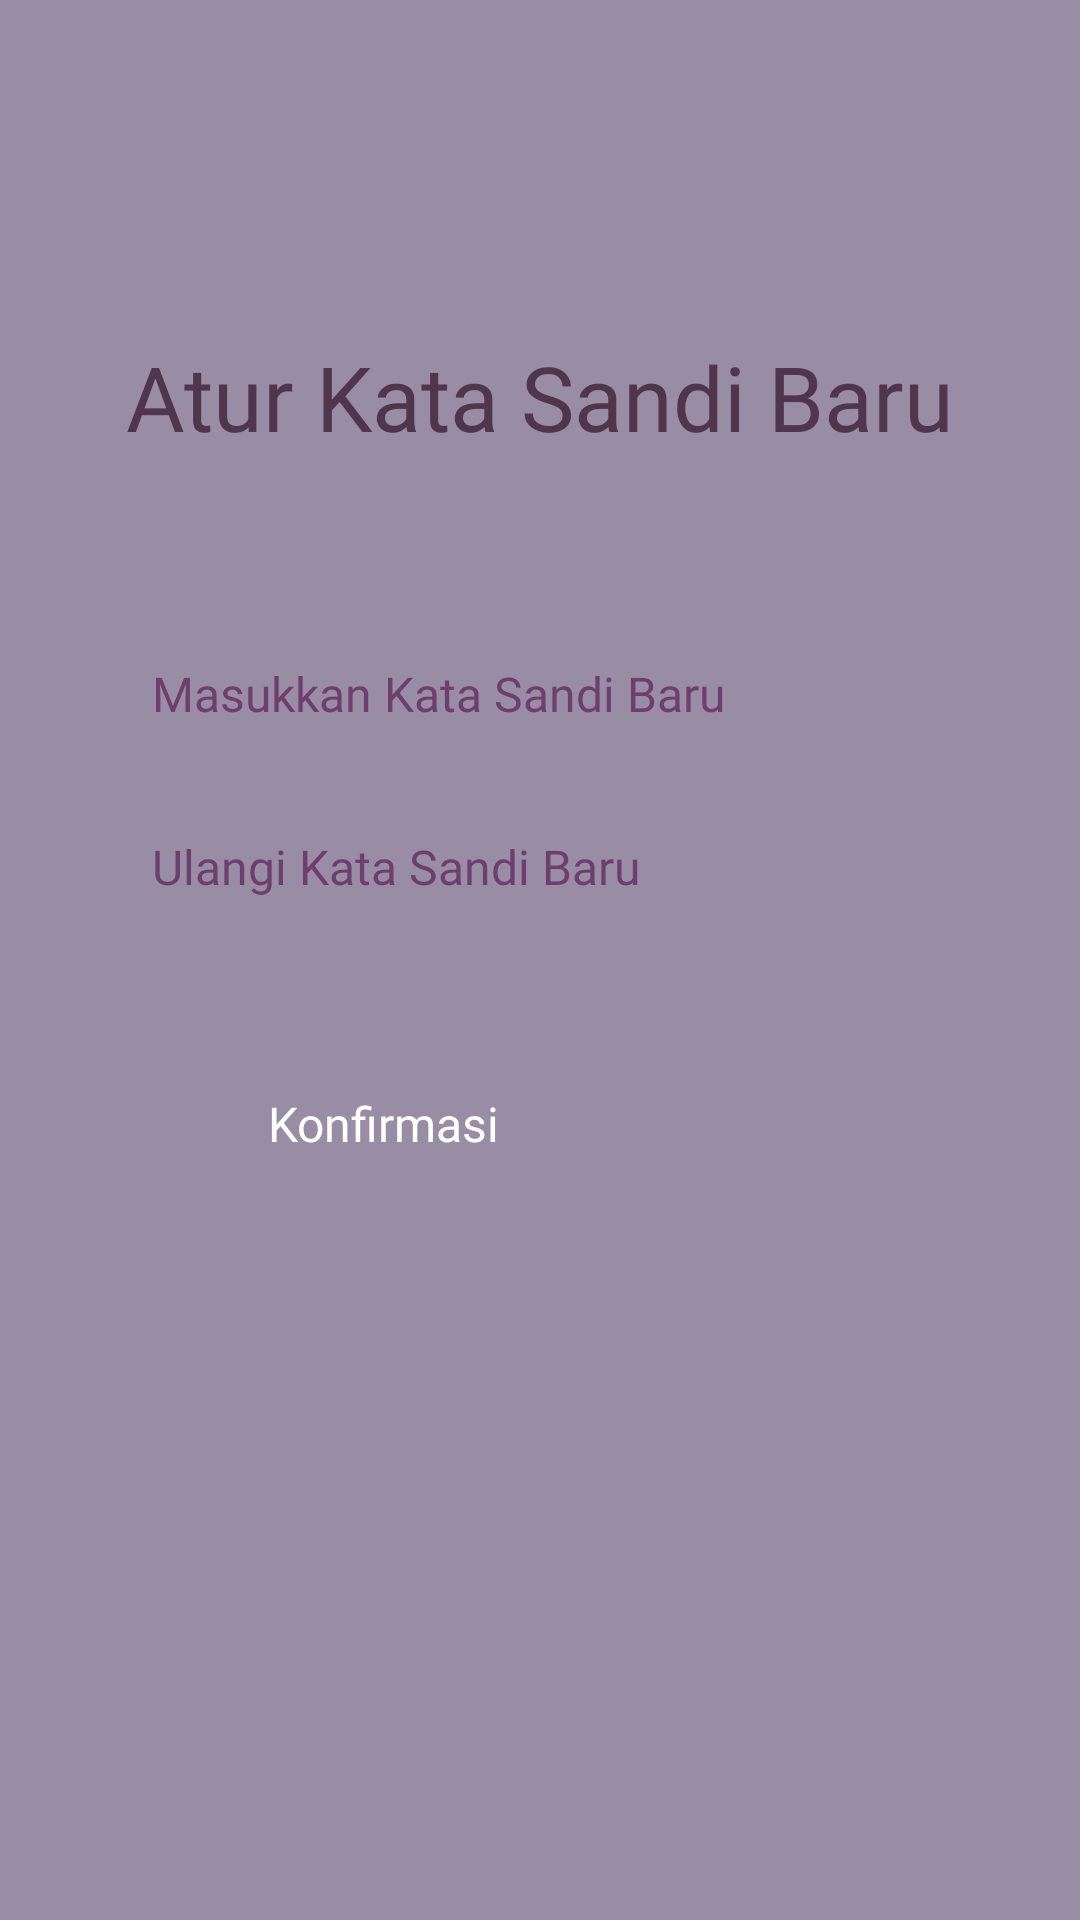

Android layout source for this screen:
<!-- AndroidManifest.xml: application theme Theme.WistCookApp -->
<!-- res/layout/activity_reset_password.xml -->
<?xml version="1.0" encoding="utf-8"?>

<androidx.constraintlayout.widget.ConstraintLayout xmlns:android="http://schemas.android.com/apk/res/android"
    xmlns:app="http://schemas.android.com/apk/res-auto"
    xmlns:tools="http://schemas.android.com/tools"
    android:id="@+id/reset_password_layout"
    android:layout_width="match_parent"
    android:layout_height="match_parent"
    android:background="#998DA6"
    tools:context=".ResetPasswordActivity">


    <TextView
        android:id="@+id/reset_password_heading"
        android:layout_width="wrap_content"
        android:layout_height="wrap_content"
        android:layout_marginTop="112dp"
        android:fontFamily="@font/poppins_bold"
        android:text="Atur Kata Sandi Baru"
        android:textAlignment="center"
        android:textColor="#50364D"
        android:textSize="30sp"
        app:layout_constraintEnd_toEndOf="parent"
        app:layout_constraintStart_toStartOf="parent"
        app:layout_constraintTop_toTopOf="parent" />

    <ImageView
        android:id="@+id/imageView14"
        android:layout_width="371dp"
        android:layout_height="51dp"
        android:layout_marginTop="220dp"
        app:layout_constraintEnd_toEndOf="parent"
        app:layout_constraintHorizontal_bias="0.6"
        app:layout_constraintStart_toStartOf="parent"
        app:layout_constraintTop_toTopOf="parent"
        app:srcCompat="@drawable/input" />

    <EditText
        android:id="@+id/new_password_input"
        android:layout_width="0dp"
        android:layout_height="wrap_content"
        android:layout_marginTop="56dp"
        android:backgroundTint="#FFFFFF"
        android:fontFamily="@font/poppins_medium"
        android:hint="Masukkan Kata Sandi Baru"
        android:inputType="textPassword"
        android:padding="12dp"
        android:textColor="#000000"
        android:textColorHint="#6E3F6D"
        android:textSize="16sp"
        app:layout_constraintEnd_toEndOf="parent"
        app:layout_constraintHorizontal_bias="0.536"
        app:layout_constraintStart_toStartOf="parent"
        app:layout_constraintTop_toBottomOf="@id/reset_password_heading"
        app:layout_constraintWidth_percent="0.8" />

    <ImageView
        android:id="@+id/imageView14"
        android:layout_width="371dp"
        android:layout_height="51dp"
        android:layout_marginTop="284dp"
        app:layout_constraintEnd_toEndOf="parent"
        app:layout_constraintHorizontal_bias="0.6"
        app:layout_constraintStart_toStartOf="parent"
        app:layout_constraintTop_toTopOf="parent"
        app:srcCompat="@drawable/input" />

    <EditText
        android:id="@+id/confirm_password_input"
        android:layout_width="0dp"
        android:layout_height="wrap_content"
        android:layout_marginTop="12dp"
        android:backgroundTint="#FFFFFF"
        android:fontFamily="@font/poppins_medium"
        android:hint="Ulangi Kata Sandi Baru"
        android:inputType="textPassword"
        android:padding="12dp"
        android:textColor="#000000"
        android:textColorHint="#6E3F6D"
        android:textSize="16sp"
        app:layout_constraintEnd_toEndOf="parent"
        app:layout_constraintHorizontal_bias="0.536"
        app:layout_constraintStart_toStartOf="parent"
        app:layout_constraintTop_toBottomOf="@id/new_password_input"
        app:layout_constraintWidth_percent="0.8" />

    <Button
        android:id="@+id/btn_confirm_new_password"
        android:layout_width="0dp"
        android:layout_height="wrap_content"
        android:layout_marginTop="52dp"
        android:backgroundTint="#6E3F6D"
        android:fontFamily="@font/poppins_semibold"
        android:text="Konfirmasi"
        android:textColor="#FFFFFF"
        android:textSize="16sp"
        app:layout_constraintEnd_toEndOf="parent"
        app:layout_constraintHorizontal_bias="0.497"
        app:layout_constraintStart_toStartOf="parent"
        app:layout_constraintTop_toBottomOf="@id/confirm_password_input"
        app:layout_constraintWidth_percent="0.5" />

</androidx.constraintlayout.widget.ConstraintLayout>
<!-- resources referenced by this layout -->
<resources>

</resources>
